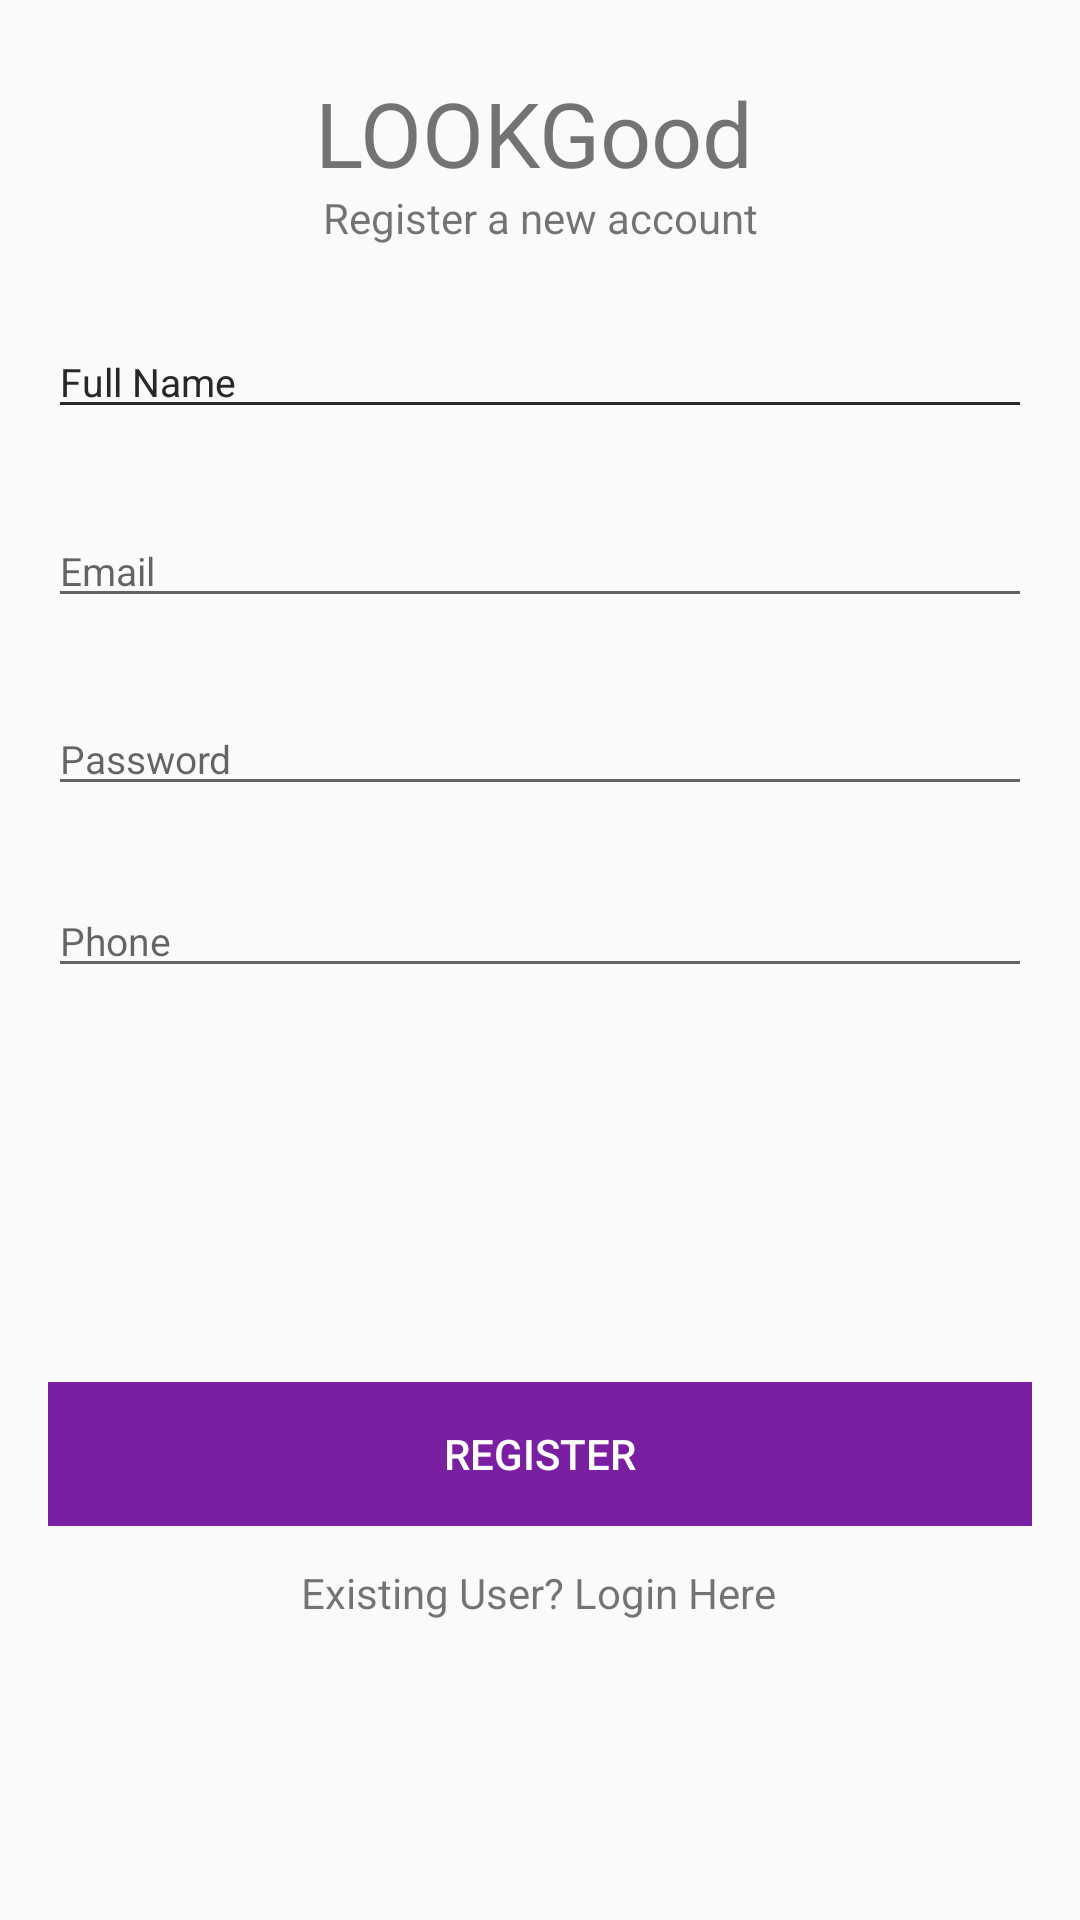

Produce the Android XML layout that renders to this screen, including the resource entries it uses.
<!-- AndroidManifest.xml: application theme Theme.LOOKGood -->
<!-- res/layout/activity_register.xml -->
<?xml version="1.0" encoding="utf-8"?>
<androidx.constraintlayout.widget.ConstraintLayout xmlns:android="http://schemas.android.com/apk/res/android"
    xmlns:app="http://schemas.android.com/apk/res-auto"
    xmlns:tools="http://schemas.android.com/tools"
    android:layout_width="match_parent"
    android:layout_height="match_parent"
    android:background="@drawable/gradient_1"
    tools:context=".Register">

    <EditText
        android:id="@+id/phone"
        android:layout_width="0dp"
        android:layout_height="wrap_content"
        android:layout_marginStart="16dp"
        android:layout_marginLeft="16dp"
        android:layout_marginEnd="16dp"
        android:layout_marginRight="16dp"
        android:ems="10"
        android:hint="Phone"
        android:inputType="phone"
        android:textSize="13sp"
        app:layout_constraintBottom_toBottomOf="parent"
        app:layout_constraintEnd_toEndOf="parent"
        app:layout_constraintHorizontal_bias="0.0"
        app:layout_constraintStart_toStartOf="parent"
        app:layout_constraintTop_toBottomOf="@+id/password"
        app:layout_constraintVertical_bias="0.077" />

    <EditText
        android:id="@+id/fullName2"
        android:layout_width="0dp"
        android:layout_height="wrap_content"
        android:layout_marginStart="16dp"
        android:layout_marginLeft="16dp"
        android:layout_marginEnd="16dp"
        android:layout_marginRight="16dp"
        android:ems="10"
        android:hint="Full Name"
        android:inputType="textPersonName"
        android:textColor="@color/black"
        android:textSize="13sp"
        app:layout_constraintBottom_toBottomOf="parent"
        app:layout_constraintEnd_toEndOf="parent"
        app:layout_constraintStart_toStartOf="parent"
        app:layout_constraintTop_toBottomOf="@+id/textView2"
        app:layout_constraintVertical_bias="0.050000012" />

    <TextView
        android:id="@+id/textView"
        android:layout_width="150dp"
        android:layout_height="39dp"
        android:text="LOOKGood"
        android:textSize="30sp"
        app:layout_constraintBottom_toBottomOf="parent"
        app:layout_constraintEnd_toEndOf="parent"
        app:layout_constraintStart_toStartOf="parent"
        app:layout_constraintTop_toTopOf="parent"
        app:layout_constraintVertical_bias="0.04000002" />

    <TextView
        android:id="@+id/textView2"
        android:layout_width="wrap_content"
        android:layout_height="wrap_content"
        android:text="Register a new account"
        app:layout_constraintBottom_toBottomOf="parent"
        app:layout_constraintEnd_toEndOf="parent"
        app:layout_constraintStart_toStartOf="parent"
        app:layout_constraintTop_toBottomOf="@+id/textView"
        app:layout_constraintVertical_bias="0.0" />

    <EditText
        android:id="@+id/fullName"
        android:layout_width="0dp"
        android:layout_height="wrap_content"
        android:layout_marginStart="16dp"
        android:layout_marginLeft="16dp"
        android:layout_marginEnd="16dp"
        android:layout_marginRight="16dp"
        android:ems="10"
        android:hint="Full Name"
        android:inputType="textPersonName"
        android:textColor="@color/black"
        android:textSize="13sp"
        app:layout_constraintBottom_toBottomOf="parent"
        app:layout_constraintEnd_toEndOf="parent"
        app:layout_constraintStart_toStartOf="parent"
        app:layout_constraintTop_toBottomOf="@+id/textView2"
        app:layout_constraintVertical_bias="0.050000012" />
    <ProgressBar
        android:id="@+id/progressBar"
        style="?android:attr/progressBarStyle"
        android:layout_width="wrap_content"
        android:layout_height="wrap_content"
        android:visibility="invisible"
        app:layout_constraintBottom_toBottomOf="parent"
        app:layout_constraintEnd_toEndOf="parent"
        app:layout_constraintHorizontal_bias="0.498"
        app:layout_constraintStart_toStartOf="parent"
        app:layout_constraintTop_toBottomOf="@+id/login"
        app:layout_constraintVertical_bias="0.278" />

    <EditText
        android:id="@+id/email"
        android:layout_width="0dp"
        android:layout_height="wrap_content"
        android:layout_marginStart="16dp"
        android:layout_marginLeft="16dp"
        android:layout_marginEnd="16dp"
        android:layout_marginRight="16dp"
        android:ems="10"
        android:hint="Email"
        android:inputType="textEmailAddress"
        android:textSize="13sp"
        app:layout_constraintBottom_toBottomOf="parent"
        app:layout_constraintEnd_toEndOf="parent"
        app:layout_constraintHorizontal_bias="0.0"
        app:layout_constraintStart_toStartOf="parent"
        app:layout_constraintTop_toBottomOf="@+id/fullName2"
        app:layout_constraintVertical_bias="0.061" />

    <EditText
        android:id="@+id/password"
        android:layout_width="0dp"
        android:layout_height="wrap_content"
        android:layout_marginStart="16dp"
        android:layout_marginLeft="16dp"
        android:layout_marginEnd="16dp"
        android:layout_marginRight="16dp"
        android:ems="10"
        android:hint="Password"
        android:inputType="textPassword"
        android:textSize="13sp"
        app:layout_constraintBottom_toBottomOf="parent"
        app:layout_constraintEnd_toEndOf="parent"
        app:layout_constraintHorizontal_bias="0.0"
        app:layout_constraintStart_toStartOf="parent"
        app:layout_constraintTop_toBottomOf="@+id/email"
        app:layout_constraintVertical_bias="0.07" />

    <Button
        android:id="@+id/register"
        android:layout_width="0dp"
        android:layout_height="wrap_content"
        android:layout_marginStart="16dp"
        android:layout_marginLeft="16dp"
        android:layout_marginEnd="16dp"
        android:layout_marginRight="16dp"
        android:text="Register"
        style="@style/Widget.AppCompat.Button.Borderless.Colored"
        android:background="@color/color3"
        android:textColor="@color/white"
        app:layout_constraintBottom_toBottomOf="parent"
        app:layout_constraintEnd_toEndOf="parent"
        app:layout_constraintStart_toStartOf="parent"
        app:layout_constraintTop_toBottomOf="@+id/phone" />

    <TextView
        android:id="@+id/login"
        android:layout_width="wrap_content"
        android:layout_height="wrap_content"
        android:text="Existing User? Login Here"
        app:layout_constraintBottom_toBottomOf="parent"
        app:layout_constraintEnd_toEndOf="parent"
        app:layout_constraintHorizontal_bias="0.498"
        app:layout_constraintStart_toStartOf="parent"
        app:layout_constraintTop_toBottomOf="@+id/register"
        app:layout_constraintVertical_bias="0.112" />

</androidx.constraintlayout.widget.ConstraintLayout>
<!-- resources referenced by this layout -->
<resources>
  <color name="black">#FF000000</color>
  <color name="color3">#7B1FA2</color>
  <color name="white">#FFFFFFFF</color>
  <style name="Theme.LOOKGood" parent="Theme.AppCompat.Light.NoActionBar">
          
          <item name="colorPrimary">@color/purple_500</item>
          <item name="colorPrimaryVariant">@color/purple_700</item>
          <item name="colorOnPrimary">@color/white</item>
          
          <item name="colorSecondary">@color/teal_200</item>
          <item name="colorSecondaryVariant">@color/teal_700</item>
          <item name="colorOnSecondary">@color/black</item>
          
          <item name="android:statusBarColor" tools:targetApi="l">?attr/colorPrimaryVariant</item>
          
      </style>
  <color name="purple_500">#FF6200EE</color>
  <color name="purple_700">#FF3700B3</color>
  <color name="teal_200">#FF03DAC5</color>
  <color name="teal_700">#FF018786</color>
</resources>
